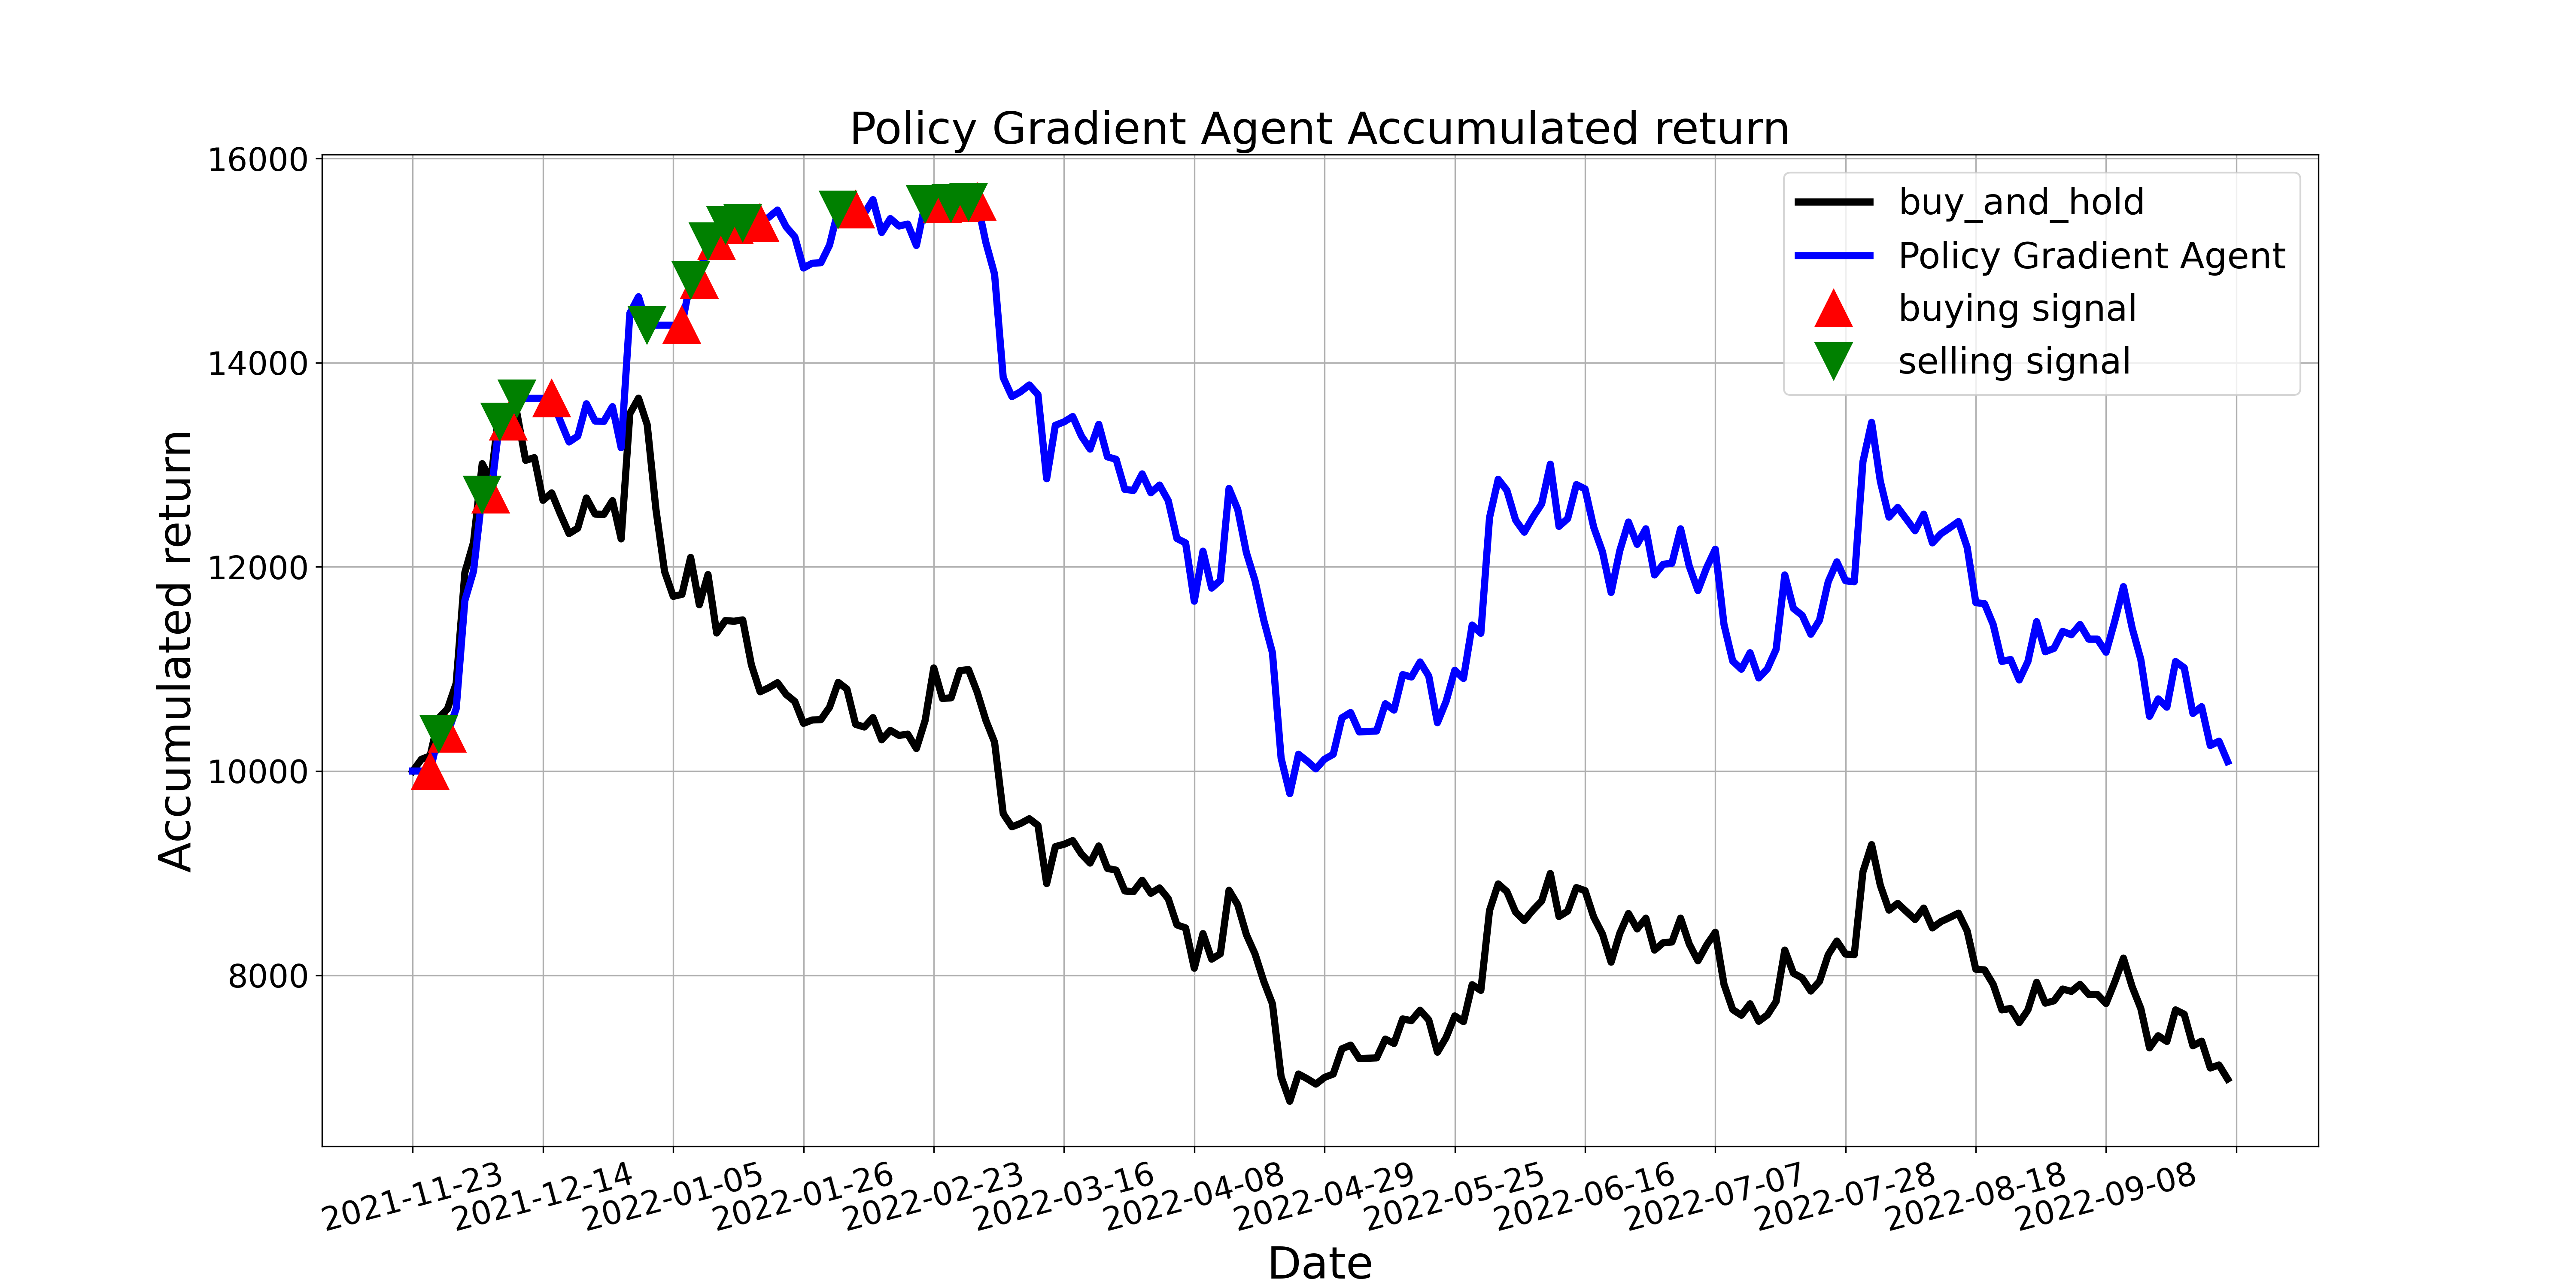

Data behind this chart, as committed beside it:
, tradeDate, B&H, action, operation, return
0, 2021-11-23, 10000, 0, 0, 10000
1, 2021-11-24, 10115, 2, 0, 10000
2, 2021-11-25, 10148, 1, 1, 10000
3, 2021-11-26, 10520, 2, 2, 10366
4, 2021-11-29, 10609, 1, 1, 10366
5, 2021-11-30, 10859, 0, 0, 10610
6, 2021-12-01, 11944, 0, 0, 11669
7, 2021-12-02, 12240, 1, 0, 11958
8, 2021-12-03, 13010, 2, 2, 12709
9, 2021-12-06, 12849, 1, 1, 12709
10, 2021-12-07, 13570, 2, 2, 13421
11, 2021-12-08, 13277, 1, 1, 13421
12, 2021-12-09, 13504, 2, 2, 13650
13, 2021-12-10, 13043, 0, 0, 13650
14, 2021-12-13, 13070, 2, 0, 13650
15, 2021-12-14, 12652, 0, 0, 13650
16, 2021-12-15, 12724, 1, 1, 13650
17, 2021-12-16, 12517, 0, 0, 13428
18, 2021-12-17, 12326, 1, 0, 13223
19, 2021-12-20, 12379, 2, 0, 13280
20, 2021-12-21, 12675, 1, 0, 13597
21, 2021-12-22, 12517, 2, 0, 13428
22, 2021-12-23, 12514, 0, 0, 13424
23, 2021-12-24, 12648, 2, 0, 13569
24, 2021-12-27, 12273, 0, 0, 13167
25, 2021-12-28, 13501, 1, 0, 14483
26, 2021-12-29, 13652, 0, 0, 14646
27, 2021-12-30, 13392, 2, 2, 14367
28, 2021-12-31, 12566, 0, 0, 14367
29, 2022-01-04, 11954, 2, 0, 14367
30, 2022-01-05, 11711, 0, 0, 14367
31, 2022-01-06, 11731, 1, 1, 14367
32, 2022-01-07, 12092, 2, 2, 14810
33, 2022-01-10, 11629, 1, 1, 14810
34, 2022-01-11, 11925, 2, 2, 15187
35, 2022-01-12, 11352, 1, 1, 15187
36, 2022-01-13, 11474, 2, 2, 15350
37, 2022-01-14, 11467, 1, 1, 15350
38, 2022-01-17, 11480, 2, 2, 15368
39, 2022-01-18, 11040, 0, 0, 15368
40, 2022-01-19, 10776, 1, 1, 15368
41, 2022-01-20, 10816, 0, 0, 15424
42, 2022-01-21, 10865, 1, 0, 15494
43, 2022-01-24, 10750, 2, 0, 15330
44, 2022-01-25, 10681, 1, 0, 15232
45, 2022-01-26, 10467, 2, 0, 14927
46, 2022-01-27, 10500, 1, 0, 14974
47, 2022-01-28, 10503, 2, 0, 14978
48, 2022-02-07, 10625, 0, 0, 15152
49, 2022-02-08, 10869, 2, 2, 15499
50, 2022-02-09, 10803, 0, 0, 15499
51, 2022-02-10, 10457, 1, 1, 15499
52, 2022-02-11, 10431, 0, 0, 15460
53, 2022-02-14, 10523, 1, 0, 15597
54, 2022-02-15, 10306, 0, 0, 15274
55, 2022-02-16, 10398, 1, 0, 15411
56, 2022-02-17, 10349, 0, 0, 15338
57, 2022-02-18, 10362, 2, 0, 15357
58, 2022-02-21, 10220, 0, 0, 15148
59, 2022-02-22, 10494, 2, 2, 15553
... 150 more rows
